Dataset: dataset_bg_removed (GitHub, shrinidhi0811/leaflookalike-detector). Classes: alpinia galanga, azadirachta indica, basella alba, jasminum, mentha, murraya koenigii, nerium oleander, plectranthus amboinicus, syzygium jambos, trigonella foenum graecum.

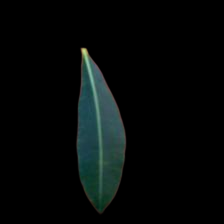
Label: alpinia galanga

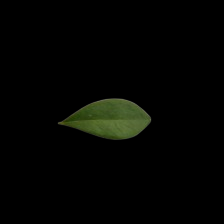
Label: murraya koenigii

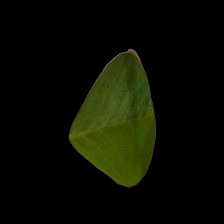
Label: trigonella foenum graecum

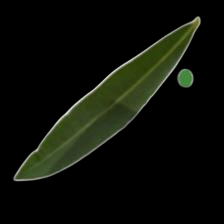
Label: nerium oleander

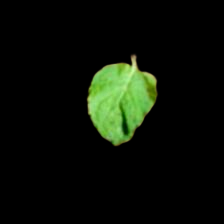
Label: plectranthus amboinicus

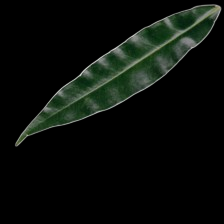
Label: syzygium jambos
